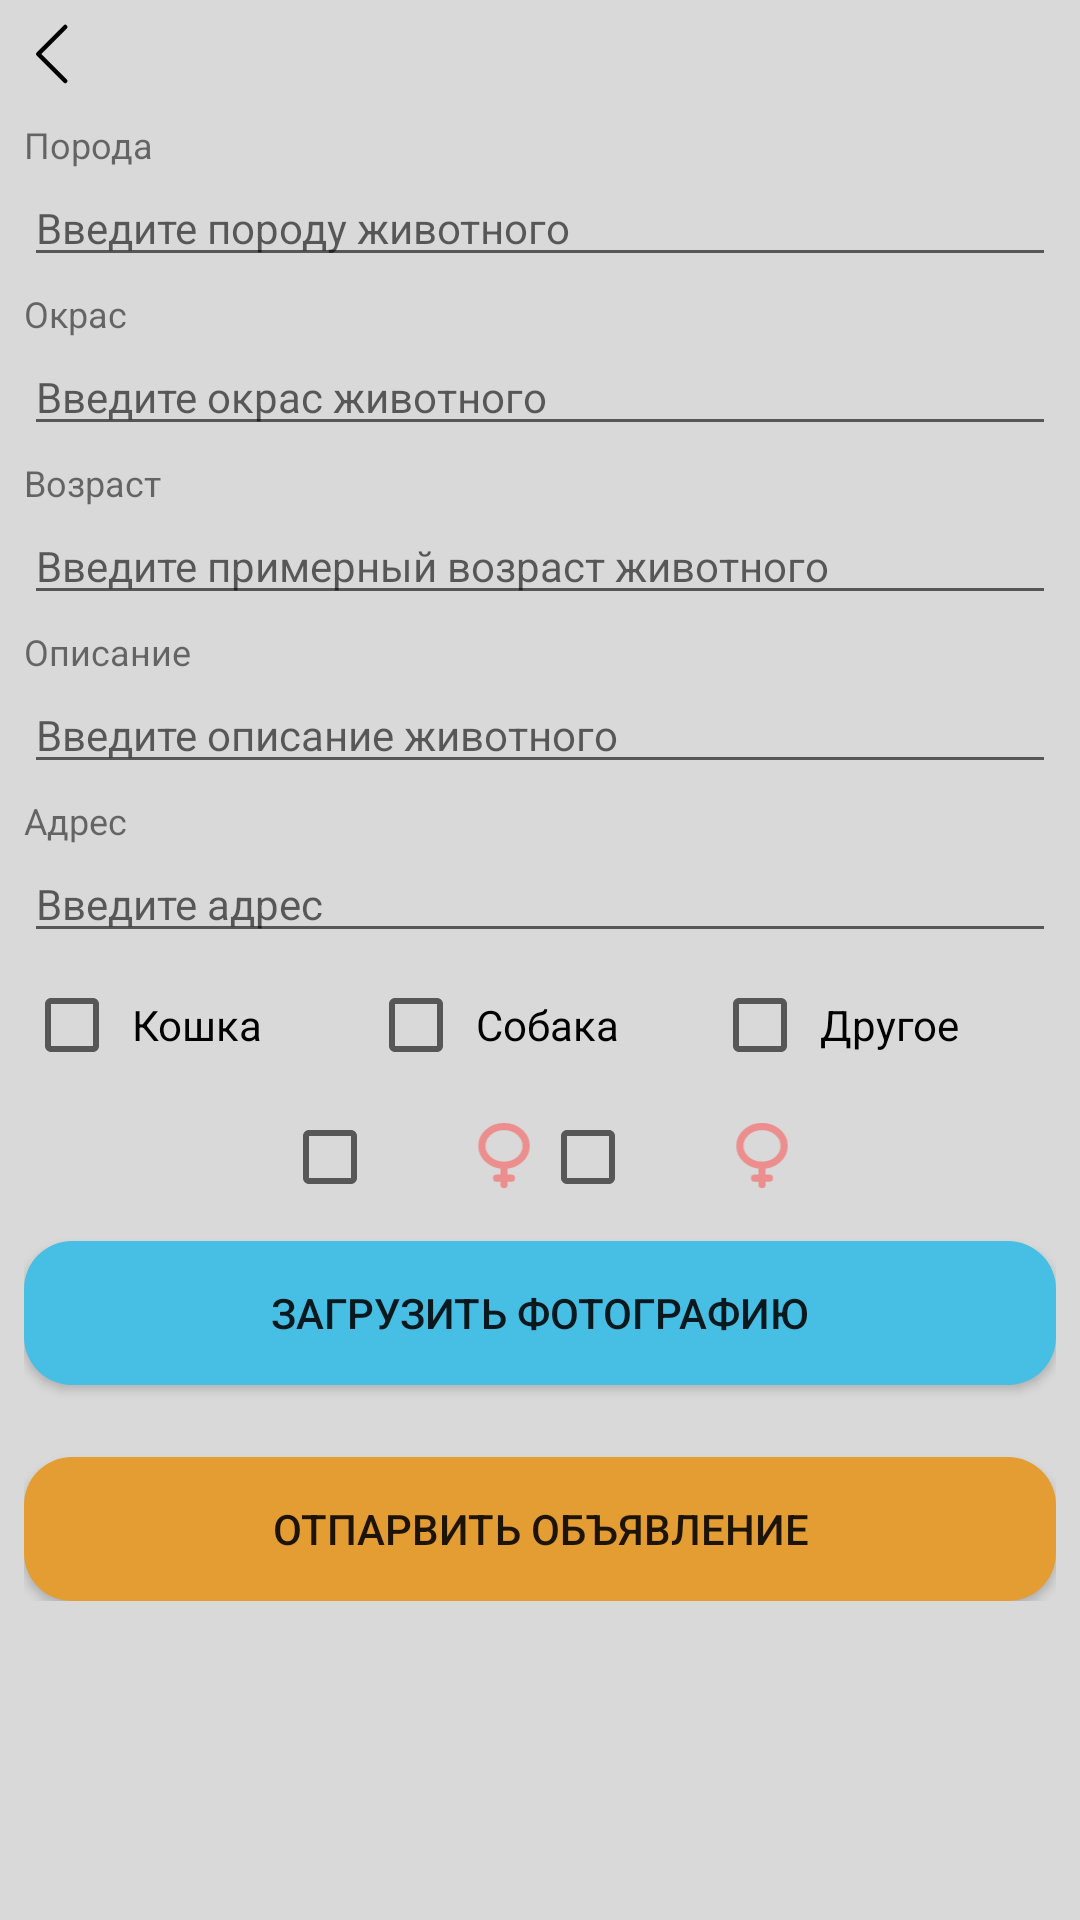

Reconstruct the res/layout file that produces this screen, plus the resources it refers to.
<!-- AndroidManifest.xml: application theme Theme.NewAnimals -->
<!-- res/layout/add_ads_find_home_layout.xml -->
<?xml version="1.0" encoding="utf-8"?>
<ScrollView xmlns:android="http://schemas.android.com/apk/res/android"
    android:layout_width="match_parent"
    android:layout_height="match_parent"
    android:background="@color/grey">
    <LinearLayout
        android:layout_width="match_parent"
        android:layout_height="match_parent"
        android:orientation="vertical">
    <LinearLayout
        android:layout_width="match_parent"
        android:layout_height="match_parent"
        android:orientation="horizontal">
        <ImageView
            android:layout_width="36dp"
            android:layout_height="36dp"
            android:src="@drawable/back_arrow"/>
    </LinearLayout>
    <LinearLayout
        android:layout_width="match_parent"
        android:layout_height="wrap_content"
        android:orientation="vertical"
        android:layout_marginLeft="8dp"
        android:layout_marginRight="8dp"
        android:layout_marginTop="4dp"
        android:layout_marginBottom="8dp">

        <TextView
            android:textSize="12sp"
            android:layout_width="match_parent"
            android:layout_height="wrap_content"
            android:text="Порода"/>
        <EditText
            android:textSize="14sp"
            android:id="@+id/poroda"
            android:layout_width="match_parent"
            android:layout_height="wrap_content"
            android:hint="Введите породу животного"/>
        <TextView
            android:textSize="12sp"
            android:layout_marginTop="4dp"
            android:layout_width="match_parent"
            android:layout_height="wrap_content"
            android:text="Окрас"/>
        <EditText
            android:textSize="14sp"
            android:id="@+id/colors"
            android:layout_width="match_parent"
            android:layout_height="wrap_content"
            android:hint="Введите окрас животного"/>
        <TextView
            android:textSize="12sp"
            android:layout_marginTop="4dp"
            android:layout_width="match_parent"
            android:layout_height="wrap_content"
            android:text="Возраст"/>
        <EditText
            android:textSize="14sp"
            android:id="@+id/ages"
            android:layout_width="match_parent"
            android:layout_height="wrap_content"
            android:hint="Введите примерный возраст животного"/>
        <TextView
            android:textSize="12sp"
            android:layout_marginTop="4dp"
            android:layout_width="match_parent"
            android:layout_height="wrap_content"
            android:text="Описание"/>
        <EditText
            android:textSize="14sp"
            android:id="@+id/opisanie"
            android:layout_width="match_parent"
            android:layout_height="wrap_content"
            android:hint="Введите описание животного"/>
        <TextView
            android:textSize="12sp"
            android:layout_marginTop="4dp"
            android:layout_width="match_parent"
            android:layout_height="wrap_content"
            android:text="Адрес"/>
        <EditText
            android:textSize="14sp"
            android:id="@+id/address"
            android:layout_width="match_parent"
            android:layout_height="wrap_content"
            android:hint="Введите адрес"/>
        <LinearLayout
            android:layout_width="match_parent"
            android:layout_height="wrap_content"
            android:orientation="horizontal">
            <CheckBox
                android:textSize="14sp"
                android:id="@+id/cat"
                android:layout_width="match_parent"
                android:layout_height="match_parent"
                android:layout_weight="1"
                android:paddingLeft="4dp"
                android:text="Кошка"/>
            <CheckBox
                android:textSize="14sp"
                android:id="@+id/dog"
                android:layout_width="match_parent"
                android:layout_height="match_parent"
                android:layout_weight="1"
                android:paddingLeft="4dp"
                android:text="Собака"/>
            <CheckBox
                android:textSize="14sp"
                android:id="@+id/other"
                android:layout_width="match_parent"
                android:layout_height="match_parent"
                android:layout_weight="1"
                android:paddingLeft="4dp"
                android:text="Другое"/>
        </LinearLayout>

        <LinearLayout
            android:layout_marginTop="8dp"
            android:layout_height="wrap_content"
            android:orientation="horizontal"
            android:layout_width="match_parent">
            <LinearLayout
                android:layout_weight="7"
                android:layout_width="match_parent"
                android:layout_height="24dp"
                android:orientation="horizontal"/>
            <LinearLayout
                android:layout_weight="7"
                android:layout_width="match_parent"
                android:layout_height="wrap_content"
                android:orientation="horizontal">
                <CheckBox
                    android:id="@+id/girl"
                    android:layout_weight="1"
                    android:layout_width="match_parent"
                    android:layout_height="match_parent" />
                <ImageView
                    android:layout_width="24dp"
                    android:layout_height="24dp"
                    android:src="@drawable/pol_girl"/>
            </LinearLayout>

            <LinearLayout
                android:layout_weight="7"
                android:layout_width="match_parent"
                android:layout_height="wrap_content"
                android:orientation="horizontal">
                <CheckBox
                    android:id="@+id/man"
                    android:layout_weight="1"
                    android:layout_width="match_parent"
                    android:layout_height="match_parent" />
                <ImageView
                    android:layout_width="24dp"
                    android:layout_height="24dp"
                    android:src="@drawable/pol_girl"/>
            </LinearLayout>
            <LinearLayout
                android:layout_weight="7"
                android:layout_width="match_parent"
                android:layout_height="24dp"
                android:orientation="horizontal"/>
        </LinearLayout>

        <androidx.appcompat.widget.AppCompatButton
            android:id="@+id/add_photo"
            android:layout_marginTop="16dp"
            android:layout_width="match_parent"
            android:layout_height="wrap_content"
            android:background="@drawable/blue_btn"
            android:text="Загрузить фотографию"/>

        <androidx.appcompat.widget.AppCompatButton
            android:id="@+id/add_ads"
            android:layout_marginTop="24dp"
            android:layout_width="match_parent"
            android:layout_height="wrap_content"
            android:background="@drawable/orange_btn"
            android:text="Отпарвить объявление"/>
    </LinearLayout>
    </LinearLayout>
</ScrollView>
<!-- resources referenced by this layout -->
<resources>
  <color name="grey" translatable="false">#D9D9D9</color>
  <!-- drawable back_arrow (drawable) -->
  <vector xmlns:android="http://schemas.android.com/apk/res/android"
      android:width="48dp"
      android:height="48dp"
      android:viewportWidth="48"
      android:viewportHeight="48">
    <path
        android:pathData="M48,48L0,48L0,0L48,0L48,48Z"
        android:fillColor="#ffffff"
        android:fillAlpha="0.01"/>
    <path
        android:pathData="M29,36L17,24L29,12"
        android:strokeLineJoin="round"
        android:strokeWidth="2"
        android:fillColor="#00000000"
        android:strokeColor="#000000"
        android:strokeLineCap="round"/>
  </vector>
  <!-- drawable blue_btn (drawable) -->
  <?xml version="1.0" encoding="utf-8"?>
  <shape xmlns:android="http://schemas.android.com/apk/res/android"
      android:shape="rectangle">
      <solid android:color="#47BFE5" />
      <corners android:bottomRightRadius="16dp"
          android:bottomLeftRadius="16dp"
          android:topRightRadius="16dp"
          android:topLeftRadius="16dp"/>
  </shape>
  <!-- drawable orange_btn (drawable) -->
  <?xml version="1.0" encoding="utf-8"?>
  <shape xmlns:android="http://schemas.android.com/apk/res/android"
      android:shape="rectangle">
      <solid android:color="#E39D32" />
      <corners android:bottomRightRadius="16dp"
          android:bottomLeftRadius="16dp"
          android:topRightRadius="16dp"
          android:topLeftRadius="16dp"/>
  </shape>
  <!-- drawable pol_girl (drawable) -->
  <vector xmlns:android="http://schemas.android.com/apk/res/android"
      android:width="10dp"
      android:height="13dp"
      android:viewportWidth="10"
      android:viewportHeight="13">
    <path
        android:pathData="M5,7.989C7.209,7.989 9,6.424 9,4.494C9,2.565 7.209,1 5,1C2.791,1 1,2.565 1,4.494C1,6.424 2.791,7.989 5,7.989ZM5,7.989V10.318M5,10.318V11.483M5,10.318H3.667M5,10.318H6.333"
        android:strokeLineJoin="round"
        android:strokeWidth="1.3"
        android:fillColor="#00000000"
        android:strokeColor="#EC8E8E"
        android:strokeLineCap="round"/>
  </vector>
  <style name="Theme.NewAnimals" parent="Theme.MaterialComponents.DayNight.NoActionBar">
          
          <item name="colorPrimary">@color/white</item>
          <item name="colorPrimaryVariant">@color/white</item>
          <item name="colorOnPrimary">@color/white</item>
          
          <item name="colorSecondary">@color/black</item>
          <item name="colorSecondaryVariant">@color/black</item>
          <item name="colorOnSecondary">@color/black</item>
          
          <item name="android:statusBarColor">#E39D32</item>
          
      </style>
  <color name="white">#FFFFFFFF</color>
  <color name="black">#FF000000</color>
</resources>
